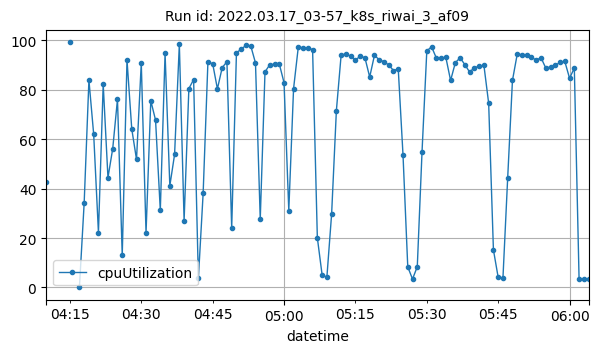

The data file committed next to this chart (first rows):
datetime, cpuUtilization
2022-03-17T04:10:00Z, 42.71
2022-03-17T04:15:00Z, 99.16
2022-03-17T04:17:00Z, 0.001488
2022-03-17T04:18:00Z, 34.19
2022-03-17T04:19:00Z, 83.92
2022-03-17T04:20:00Z, 61.98
2022-03-17T04:21:00Z, 22.24
2022-03-17T04:22:00Z, 82.25
2022-03-17T04:23:00Z, 44.45
2022-03-17T04:24:00Z, 56.2
2022-03-17T04:25:00Z, 76.17
2022-03-17T04:26:00Z, 12.97
2022-03-17T04:27:00Z, 92.15
2022-03-17T04:28:00Z, 64.16
2022-03-17T04:29:00Z, 51.81
2022-03-17T04:30:00Z, 90.86
2022-03-17T04:31:00Z, 22.12
2022-03-17T04:32:00Z, 75.58
2022-03-17T04:33:00Z, 67.76
2022-03-17T04:34:00Z, 31.2
2022-03-17T04:35:00Z, 94.8
2022-03-17T04:36:00Z, 41.15
2022-03-17T04:37:00Z, 53.83
2022-03-17T04:38:00Z, 98.42
2022-03-17T04:39:00Z, 27.09
2022-03-17T04:40:00Z, 80.48
2022-03-17T04:41:00Z, 84.16
2022-03-17T04:42:00Z, 3.668
2022-03-17T04:43:00Z, 38.08
2022-03-17T04:44:00Z, 91.06
2022-03-17T04:45:00Z, 90.65
2022-03-17T04:46:00Z, 80.37
2022-03-17T04:47:00Z, 88.96
2022-03-17T04:48:00Z, 91.38
2022-03-17T04:49:00Z, 23.92
2022-03-17T04:50:00Z, 95
2022-03-17T04:51:00Z, 96.43
2022-03-17T04:52:00Z, 98.01
2022-03-17T04:53:00Z, 97.82
2022-03-17T04:54:00Z, 90.89
2022-03-17T04:55:00Z, 27.65
2022-03-17T04:56:00Z, 87.27
2022-03-17T04:57:00Z, 90.17
2022-03-17T04:58:00Z, 90.36
2022-03-17T04:59:00Z, 90.5
2022-03-17T05:00:00Z, 82.9
2022-03-17T05:01:00Z, 31.1
2022-03-17T05:02:00Z, 80.43
2022-03-17T05:03:00Z, 97.36
2022-03-17T05:04:00Z, 97.02
2022-03-17T05:05:00Z, 97.02
2022-03-17T05:06:00Z, 96.27
2022-03-17T05:07:00Z, 20.1
2022-03-17T05:08:00Z, 5.1
2022-03-17T05:09:00Z, 4.075
2022-03-17T05:10:00Z, 29.74
2022-03-17T05:11:00Z, 71.6
2022-03-17T05:12:00Z, 94.13
2022-03-17T05:13:00Z, 94.48
2022-03-17T05:14:00Z, 93.63
... 50 more rows
